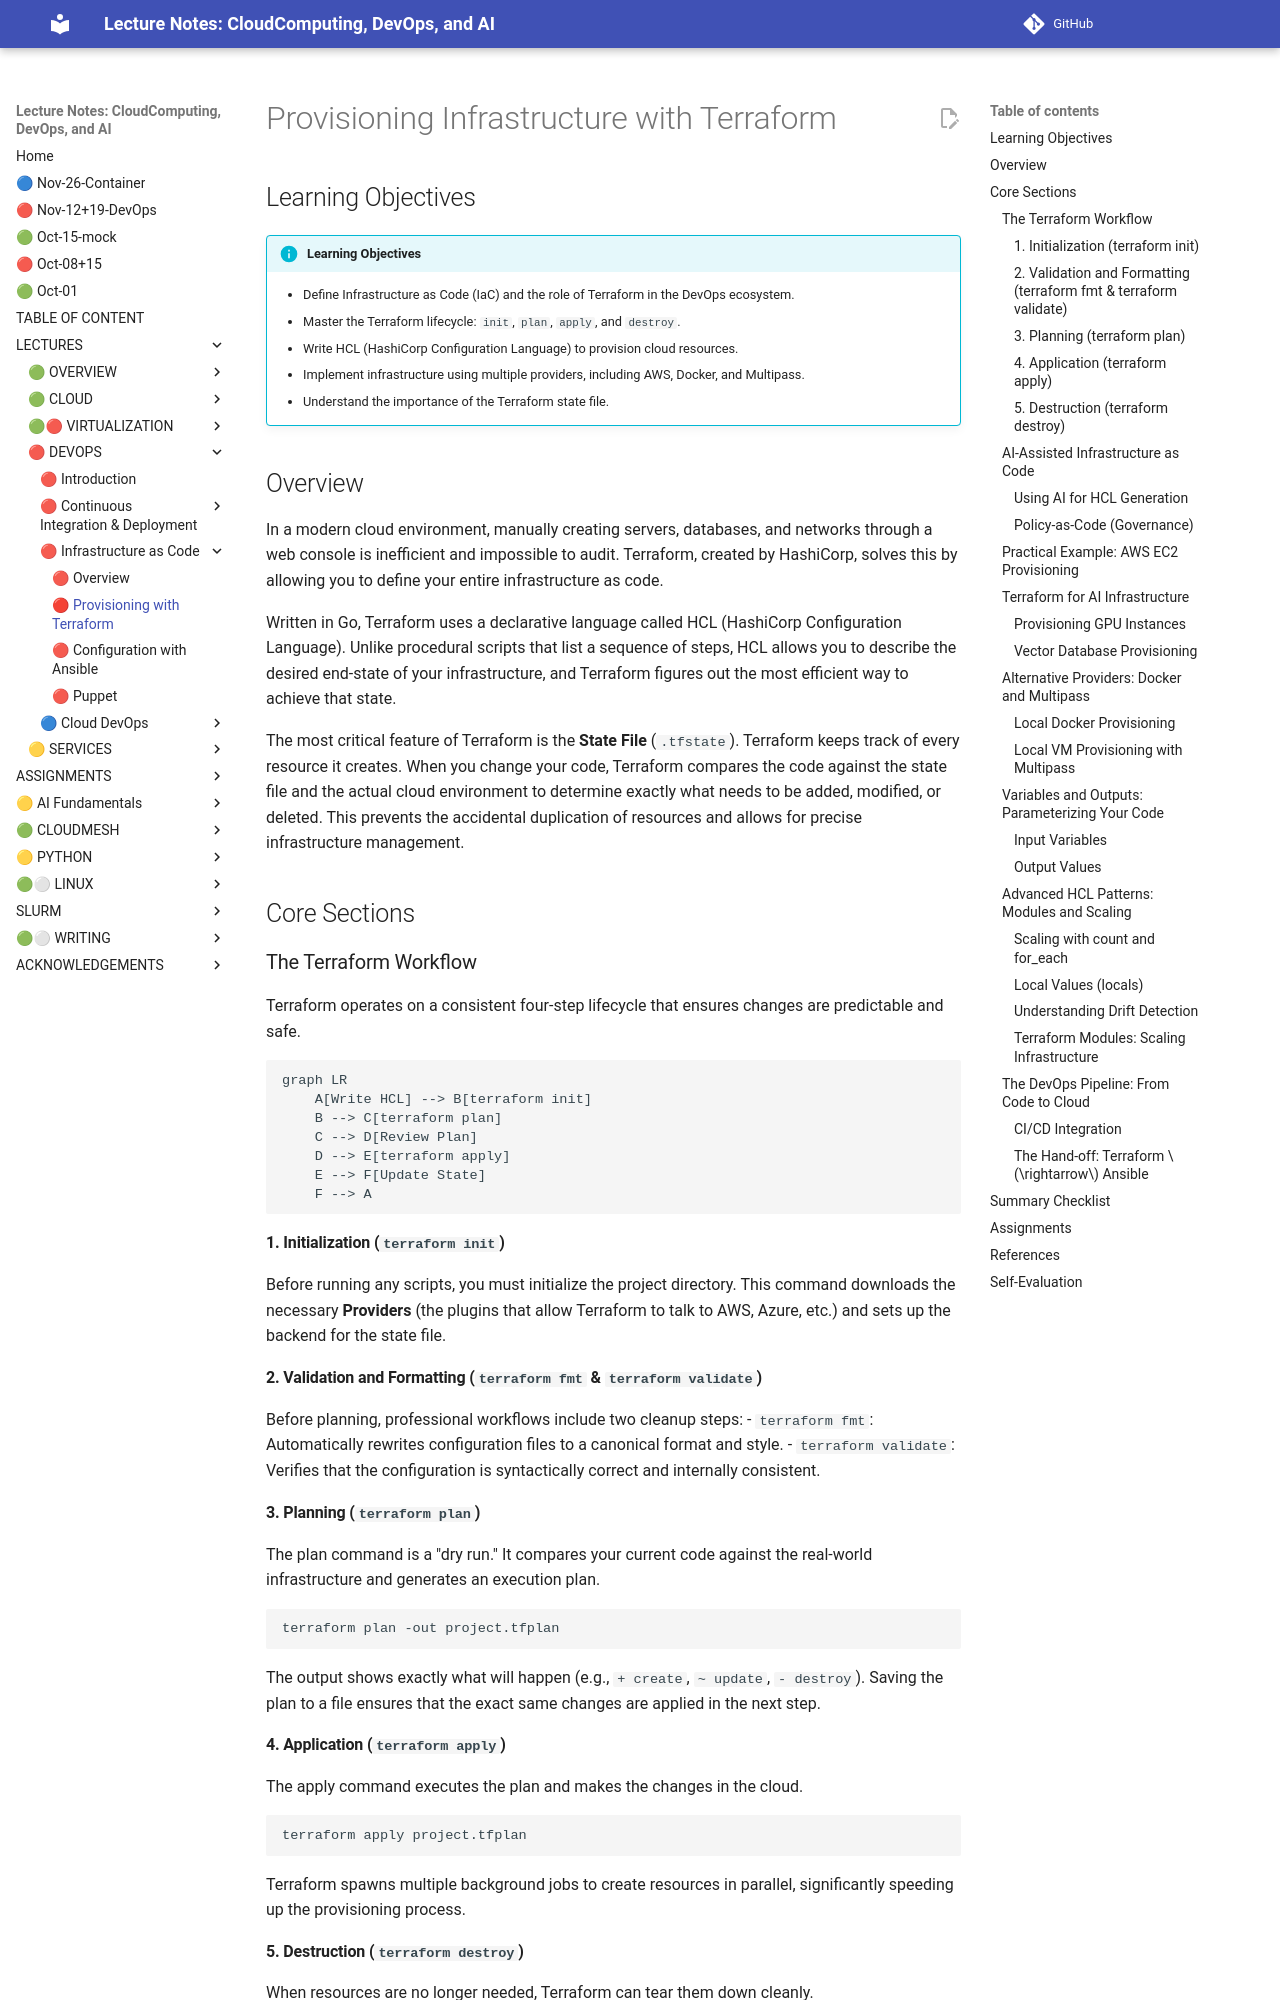

repository: cloudmesh-ai/cloudmesh-ai-lecture · page: section/devops/terraform/index.html · generator: mkdocs

# Provisioning Infrastructure with Terraform

## Learning Objectives

!!! info "Learning Objectives"
    - Define Infrastructure as Code (IaC) and the role of Terraform in the DevOps ecosystem.
    - Master the Terraform lifecycle: `init`, `plan`, `apply`, and `destroy`.
    - Write HCL (HashiCorp Configuration Language) to provision cloud resources.
    - Implement infrastructure using multiple providers, including AWS, Docker, and Multipass.
    - Understand the importance of the Terraform state file.

## Overview

In a modern cloud environment, manually creating servers, databases, and networks through a web console is inefficient and impossible to audit. Terraform, created by HashiCorp, solves this by allowing you to define your entire infrastructure as code. 

Written in Go, Terraform uses a declarative language called HCL (HashiCorp Configuration Language). Unlike procedural scripts that list a sequence of steps, HCL allows you to describe the desired end-state of your infrastructure, and Terraform figures out the most efficient way to achieve that state.

The most critical feature of Terraform is the **State File** (`.tfstate`). Terraform keeps track of every resource it creates. When you change your code, Terraform compares the code against the state file and the actual cloud environment to determine exactly what needs to be added, modified, or deleted. This prevents the accidental duplication of resources and allows for precise infrastructure management.

## Core Sections

### The Terraform Workflow

Terraform operates on a consistent four-step lifecycle that ensures changes are predictable and safe.

```mermaid
graph LR
    A[Write HCL] --> B[terraform init]
    B --> C[terraform plan]
    C --> D[Review Plan]
    D --> E[terraform apply]
    E --> F[Update State]
    F --> A
```

#### 1. Initialization (`terraform init`)
Before running any scripts, you must initialize the project directory. This command downloads the necessary **Providers** (the plugins that allow Terraform to talk to AWS, Azure, etc.) and sets up the backend for the state file.

#### 2. Validation and Formatting (`terraform fmt` & `terraform validate`)
Before planning, professional workflows include two cleanup steps:
- `terraform fmt`: Automatically rewrites configuration files to a canonical format and style.
- `terraform validate`: Verifies that the configuration is syntactically correct and internally consistent.

#### 3. Planning (`terraform plan`)
The plan command is a "dry run." It compares your current code against the real-world infrastructure and generates an execution plan.

```bash
terraform plan -out project.tfplan
```

The output shows exactly what will happen (e.g., `+ create`, `~ update`, `- destroy`). Saving the plan to a file ensures that the exact same changes are applied in the next step.

#### 4. Application (`terraform apply`)
The apply command executes the plan and makes the changes in the cloud.

```bash
terraform apply project.tfplan
```

Terraform spawns multiple background jobs to create resources in parallel, significantly speeding up the provisioning process.
